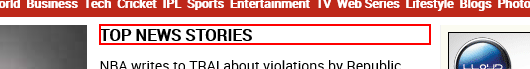
Workflow: GrabText

Step 1: get-text from the element 'TOP   NEWS   STORIES'
